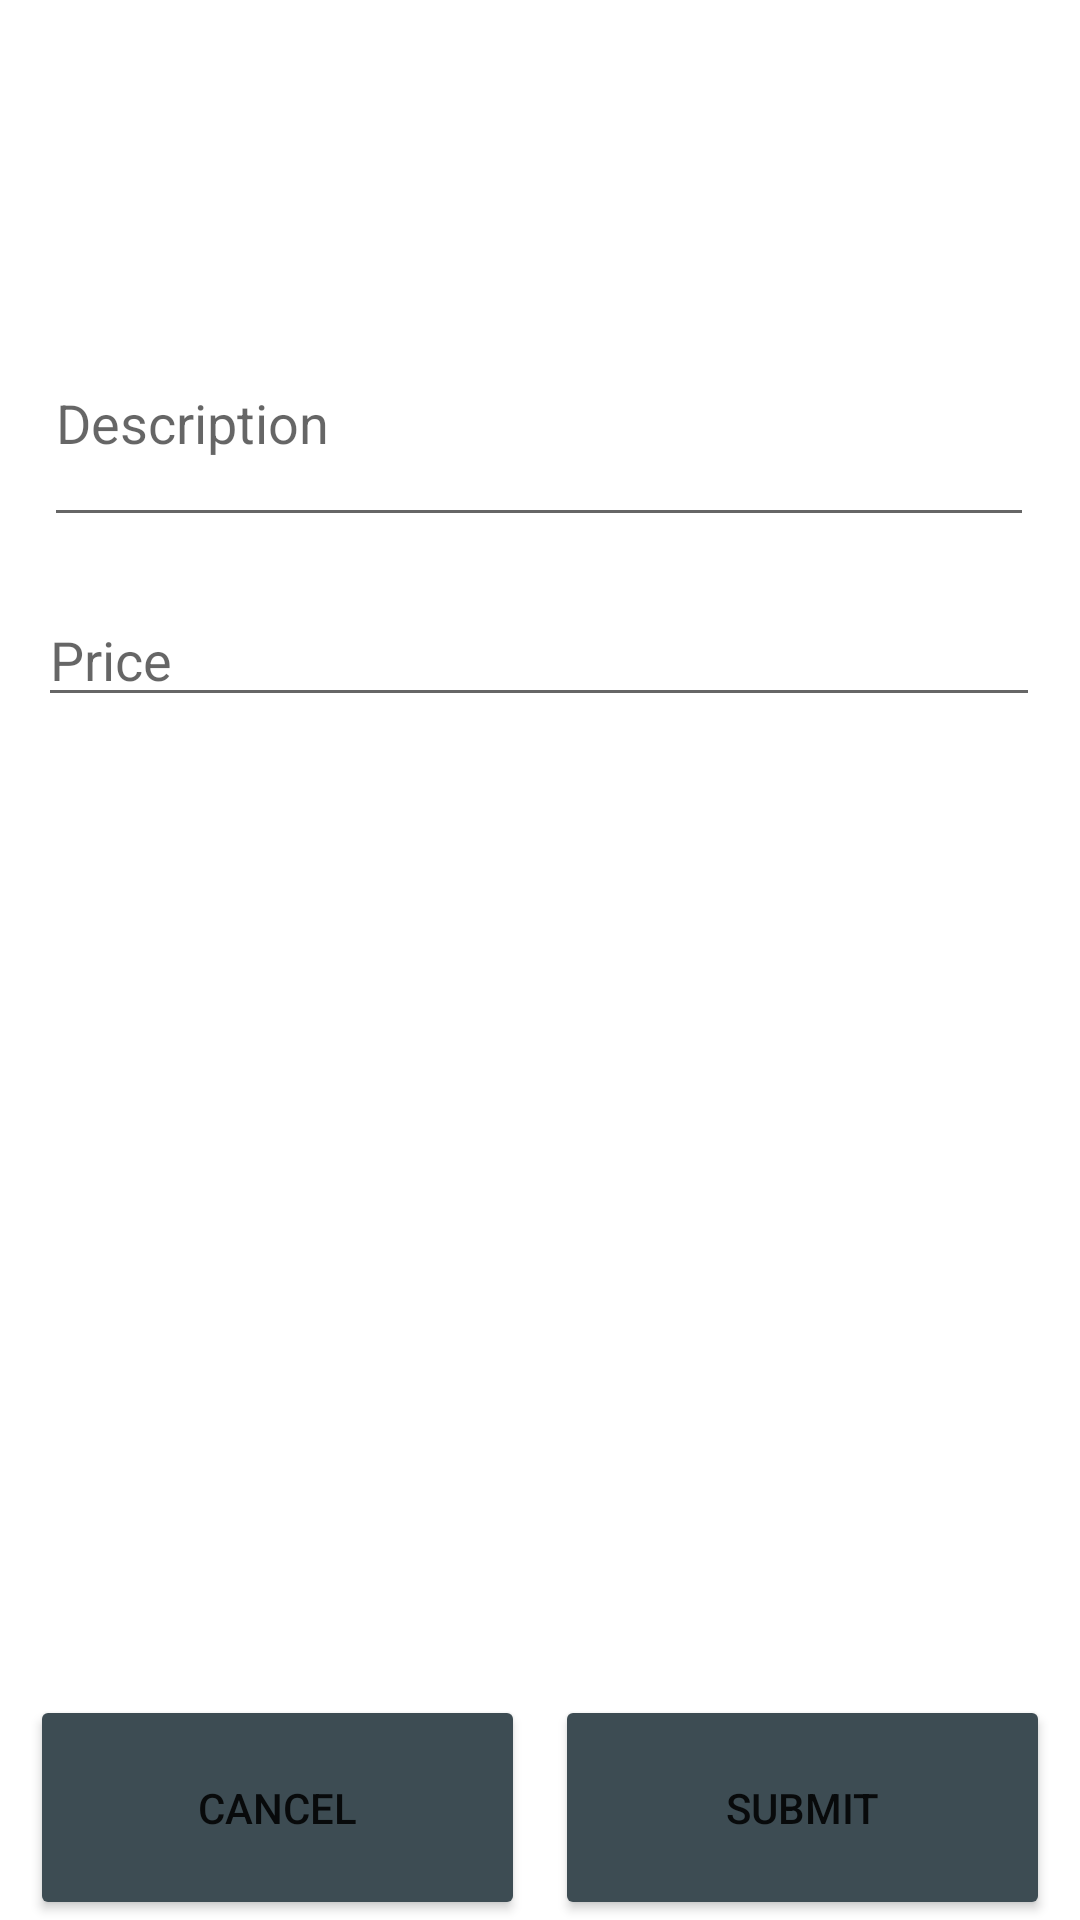

Produce the Android XML layout that renders to this screen, including the resource entries it uses.
<!-- AndroidManifest.xml: application theme Theme.NatwestSpendingTracker -->
<!-- res/layout/activity_new.xml -->
<?xml version="1.0" encoding="utf-8"?>
<androidx.constraintlayout.widget.ConstraintLayout xmlns:android="http://schemas.android.com/apk/res/android"
    xmlns:app="http://schemas.android.com/apk/res-auto"
    xmlns:tools="http://schemas.android.com/tools"
    android:layout_width="match_parent"
    android:layout_height="match_parent"
    tools:context=".activities.NewActivity">

    <EditText
        android:id="@+id/item_description"
        android:layout_width="330dp"
        android:layout_height="79dp"
        android:layout_marginTop="100dp"
        android:hint="@string/descriptionHint"
        android:ems="10"
        app:layout_constraintEnd_toEndOf="parent"
        app:layout_constraintHorizontal_bias="0.493"
        app:layout_constraintStart_toStartOf="parent"
        app:layout_constraintTop_toTopOf="parent" />

    <EditText
        android:id="@+id/item_price"
        android:layout_width="334dp"
        android:layout_height="39dp"
        android:layout_marginTop="200dp"
        android:ems="10"
        android:hint="@string/priceHint"
        android:inputType="numberDecimal"
        app:layout_constraintEnd_toEndOf="parent"
        app:layout_constraintHorizontal_bias="0.493"
        app:layout_constraintStart_toStartOf="parent"
        app:layout_constraintTop_toTopOf="parent" />

    <Button
        android:id="@+id/submit_button"
        android:layout_width="0dp"
        android:layout_height="75dp"
        android:backgroundTint="@color/blue_grey"
        android:onClick="onSubmitClicked"
        android:text="SUBMIT"
        android:layout_marginRight="10dp"
        android:layout_marginLeft="5dp"
        app:layout_constraintBottom_toBottomOf="parent"
        app:layout_constraintEnd_toEndOf="parent"
        app:layout_constraintHorizontal_bias="0.5"
        app:layout_constraintStart_toEndOf="@+id/cancel_button"
        app:layout_constraintTop_toTopOf="parent"
        app:layout_constraintVertical_bias="1.0" />

    <Button
        android:id="@+id/cancel_button"
        android:layout_width="0dp"
        android:layout_height="75dp"
        android:backgroundTint="@color/blue_grey"
        android:onClick="onCancelClicked"
        android:text="CANCEL"
        app:layout_constraintBottom_toBottomOf="parent"
        android:layout_marginLeft="10dp"
        android:layout_marginRight="5dp"
        app:layout_constraintEnd_toStartOf="@+id/submit_button"
        app:layout_constraintHorizontal_bias="0.5"
        app:layout_constraintStart_toStartOf="parent"
        app:layout_constraintTop_toTopOf="parent"
        app:layout_constraintVertical_bias="1.0" />

</androidx.constraintlayout.widget.ConstraintLayout>
<!-- resources referenced by this layout -->
<resources>
  <color name="blue_grey">#3D4C53</color>
  <string name="descriptionHint">Description</string>
  <string name="priceHint">Price</string>
  <style name="Theme.NatwestSpendingTracker" parent="Theme.MaterialComponents.DayNight.DarkActionBar">
          
          <item name="colorPrimary">@color/purple_500</item>
          <item name="colorPrimaryVariant">@color/purple_700</item>
          <item name="colorOnPrimary">@color/white</item>
          
          <item name="colorSecondary">@color/teal_200</item>
          <item name="colorSecondaryVariant">@color/teal_700</item>
          <item name="colorOnSecondary">@color/black</item>
          
          <item name="android:statusBarColor" tools:targetApi="l">@color/black</item>
          
      </style>
  <color name="purple_500">#FF6200EE</color>
  <color name="purple_700">#FF3700B3</color>
  <color name="white">#FFFFFFFF</color>
  <color name="teal_200">#FF03DAC5</color>
  <color name="teal_700">#FF018786</color>
  <color name="black">#FF000000</color>
</resources>
